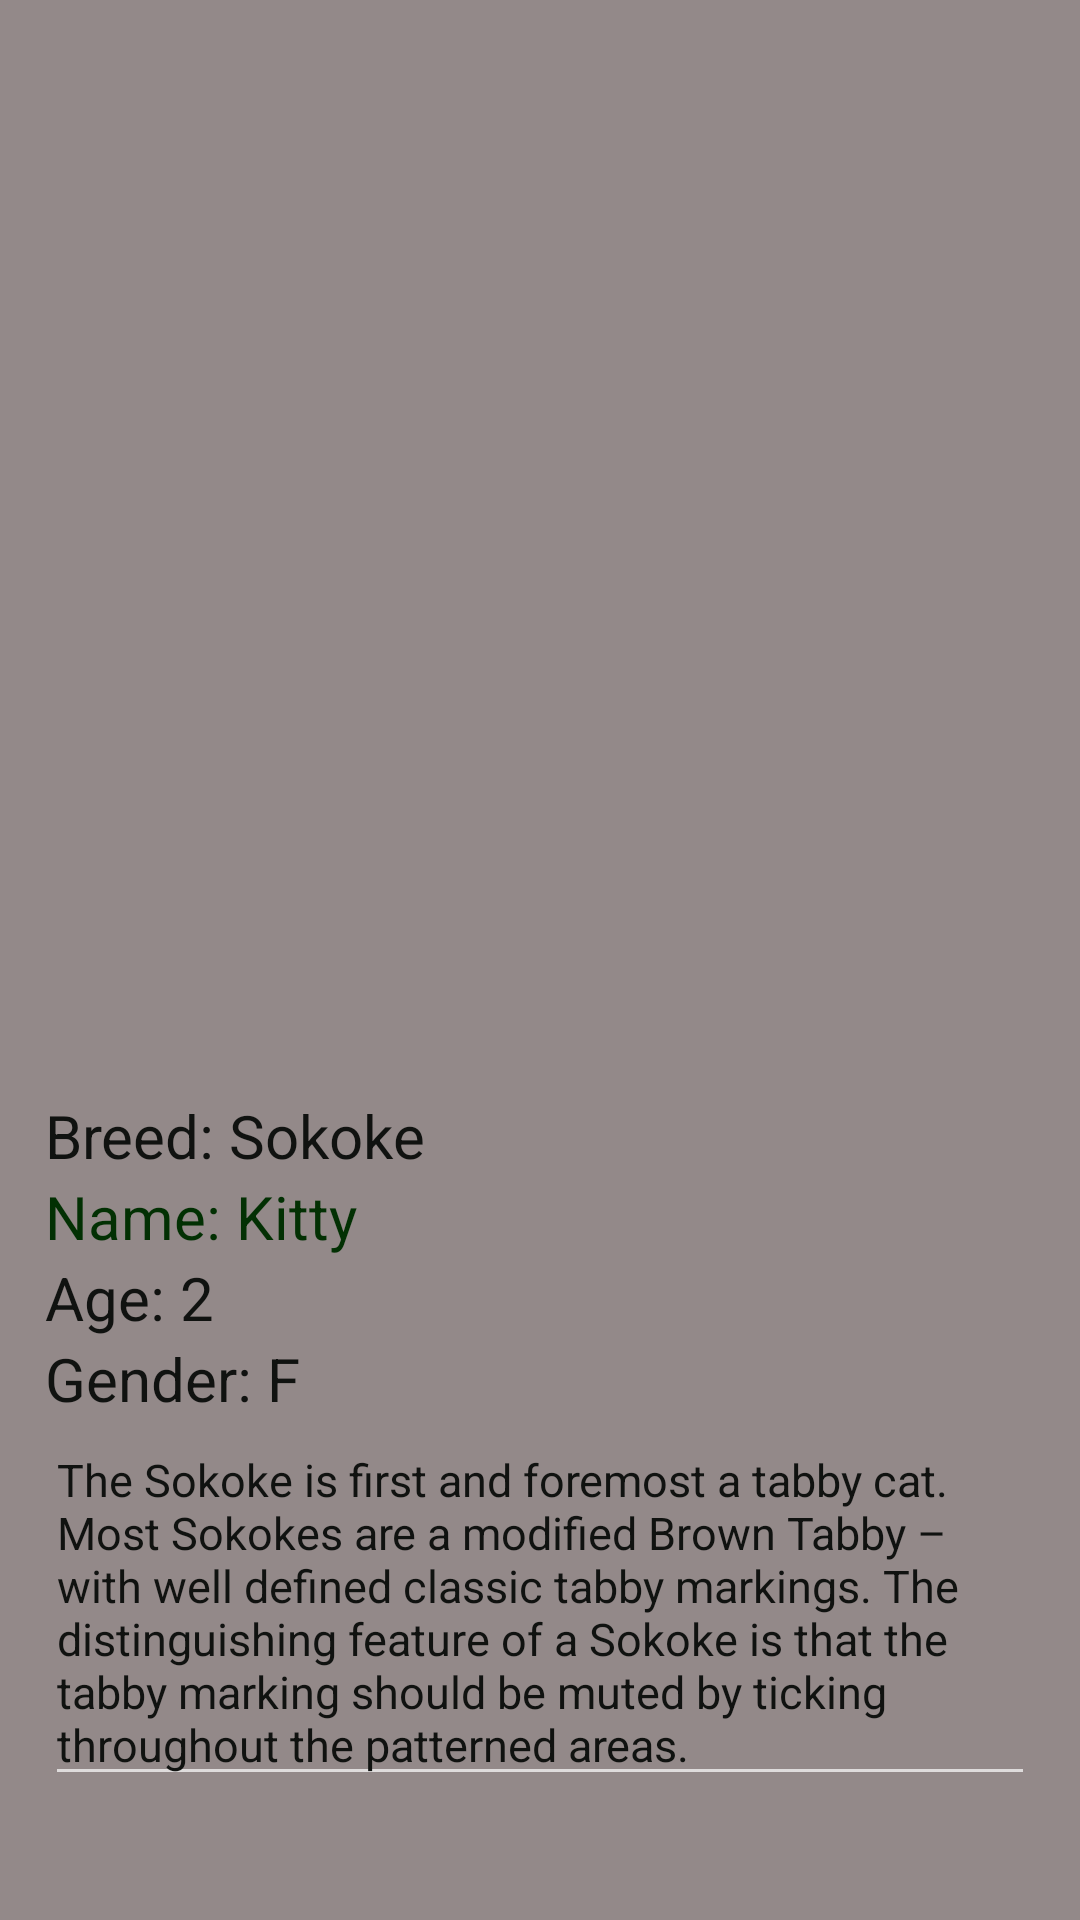

Android layout source for this screen:
<!-- AndroidManifest.xml: application theme Theme.AppCompat.NoActionBar -->
<!-- res/layout/cat1.xml -->
<?xml version="1.0" encoding="utf-8"?>
<LinearLayout xmlns:android="http://schemas.android.com/apk/res/android"
    xmlns:app="http://schemas.android.com/apk/res-auto"
    android:orientation="vertical"
    android:layout_width="match_parent"
    android:layout_height="match_parent"
    android:background="#938989"
    android:padding="15dp">


    <ImageView
        android:id="@+id/imageView"
        android:layout_width="350dp"
        android:layout_height="350dp"
        android:layout_gravity="center"
        app:srcCompat="@drawable/img_16" />

    <TextView
        android:id="@+id/textView3"
        android:layout_width="match_parent"
        android:layout_height="wrap_content"
        android:text="Breed: Sokoke"
        android:textColor="#101210"
        android:textSize="20sp" />

    <TextView
        android:id="@+id/textView"
        android:layout_width="match_parent"
        android:layout_height="wrap_content"
        android:textColor="#023003"
        android:text="Name: Kitty"
        android:textSize="20sp"/>

    <TextView
        android:id="@+id/textView4"
        android:layout_width="match_parent"
        android:layout_height="wrap_content"
        android:text="Age: 2"
        android:textColor="#101210"
        android:textSize="20sp" />

    <TextView
        android:id="@+id/textView5"
        android:layout_width="match_parent"
        android:layout_height="wrap_content"
        android:text="Gender: F"
        android:textColor="#101210"
        android:textSize="20sp" />

    <EditText
        android:id="@+id/editTextTextMultiLine2"
        android:layout_width="match_parent"
        android:layout_height="wrap_content"
        android:ems="10"
        android:gravity="start|top"
        android:inputType="textMultiLine"
        android:textColor="#101210"
        android:textSize="15sp"
        android:text="The Sokoke is first and foremost a tabby cat. Most Sokokes are a modified Brown Tabby – with well defined classic tabby markings. The distinguishing feature of a Sokoke is that the tabby marking should be muted by ticking throughout the patterned areas."/>


    <Button
        android:id="@+id/button2"
        android:layout_width="wrap_content"
        android:layout_height="wrap_content"
        android:text="Adopt Me"
        android:layout_gravity="center"
        android:layout_marginTop="100dp"
        android:onClick="adoptcontact"
        android:background="#BC750D"/>

    <TextView
        android:id="@+id/textView6"
        android:layout_width="match_parent"
        android:layout_height="wrap_content"
        android:layout_marginTop="120dp"
        android:gravity="center"

        android:text="Contact us: petadoption@yahoo.com"
        android:textColor="#101210" />

</LinearLayout>
<!-- resources referenced by this layout -->
<resources>

</resources>
